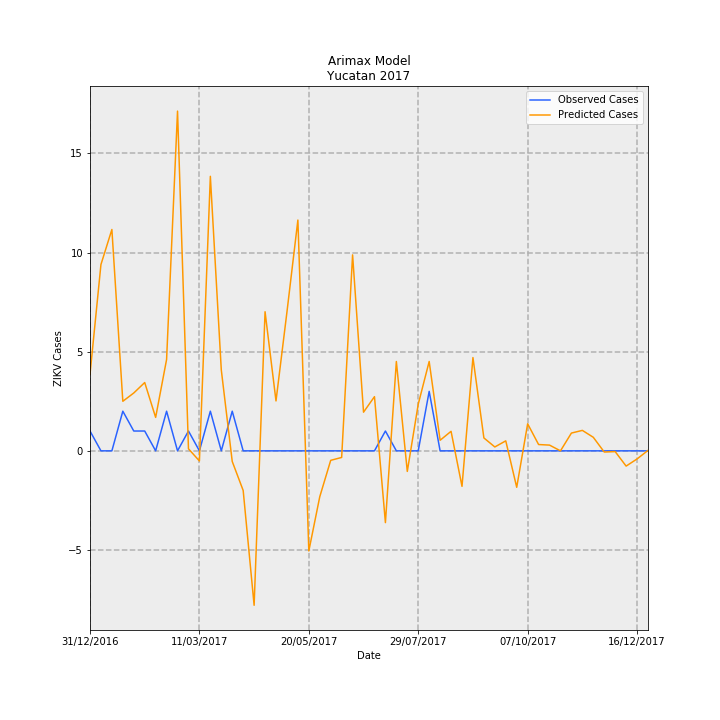

Values plotted in this chart, from the file beside it:
Date, predictions_incidence, observed_incidence, Predicted Cases, Observed Cases, error
31/12/2016, 0.1842, 0.04768, 3.864, 1, -2.864
07/01/2017, 0.4481, 0.0, 9.398, 0.0, -9.398
14/01/2017, 0.5324, 0.0, 11.17, 0.0, -11.17
21/01/2017, 0.1192, 0.09537, 2.5, 2, -0.4995
28/01/2017, 0.1392, 0.04768, 2.918, 1, -1.918
04/02/2017, 0.1643, 0.04768, 3.446, 1, -2.446
11/02/2017, 0.08043, 0.0, 1.687, 0.0, -1.687
18/02/2017, 0.2197, 0.09537, 4.609, 2, -2.609
25/02/2017, 0.8172, 0.0, 17.14, 0.0, -17.14
04/03/2017, 0.004882, 0.04768, 0.1024, 1, 0.8976
11/03/2017, -0.02435, 0.0, -0.5106, 0.0, 0.5106
18/03/2017, 0.6603, 0.09537, 13.85, 2, -11.85
25/03/2017, 0.1946, 0.0, 4.081, 0.0, -4.081
01/04/2017, -0.02558, 0.09537, -0.5364, 2, 2.536
08/04/2017, -0.09533, 0.0, -1.999, 0.0, 1.999
15/04/2017, -0.3715, 0.0, -7.791, 0.0, 7.791
22/04/2017, 0.3346, 0.0, 7.017, 0.0, -7.017
29/04/2017, 0.1201, 0.0, 2.518, 0.0, -2.518
06/05/2017, 0.3339, 0.0, 7.002, 0.0, -7.002
13/05/2017, 0.5551, 0.0, 11.64, 0.0, -11.64
20/05/2017, -0.2408, 0.0, -5.05, 0.0, 5.05
27/05/2017, -0.1104, 0.0, -2.314, 0.0, 2.314
03/06/2017, -0.02283, 0.0, -0.4787, 0.0, 0.4787
10/06/2017, -0.01589, 0.0, -0.3332, 0.0, 0.3332
17/06/2017, 0.4714, 0.0, 9.886, 0.0, -9.886
24/06/2017, 0.093, 0.0, 1.95, 0.0, -1.95
01/07/2017, 0.1303, 0.0, 2.733, 0.0, -2.733
08/07/2017, -0.1727, 0.04768, -3.621, 1, 4.621
15/07/2017, 0.2149, 0.0, 4.507, 0.0, -4.507
22/07/2017, -0.04949, 0.0, -1.038, 0.0, 1.038
29/07/2017, 0.1122, 0.0, 2.353, 0.0, -2.353
05/08/2017, 0.215, 0.143, 4.508, 3.0, -1.508
12/08/2017, 0.02544, 0.0, 0.5334, 0.0, -0.5334
19/08/2017, 0.04699, 0.0, 0.9854, 0.0, -0.9854
26/08/2017, -0.08542, 0.0, -1.791, 0.0, 1.791
02/09/2017, 0.2244, 0.0, 4.705, 0.0, -4.705
09/09/2017, 0.03106, 0.0, 0.6514, 0.0, -0.6514
16/09/2017, 0.00934, 0.0, 0.1959, 0.0, -0.1959
23/09/2017, 0.02402, 0.0, 0.5037, 0.0, -0.5037
30/09/2017, -0.08768, 0.0, -1.839, 0.0, 1.839
07/10/2017, 0.06503, 0.0, 1.364, 0.0, -1.364
14/10/2017, 0.01518, 0.0, 0.3184, 0.0, -0.3184
21/10/2017, 0.0138, 0.0, 0.2895, 0.0, -0.2895
28/10/2017, -2.8324364436797443e-05, 0.0, -0.000594, 0.0, 0.000594
04/11/2017, 0.04276, 0.0, 0.8968, 0.0, -0.8968
11/11/2017, 0.0492, 0.0, 1.032, 0.0, -1.032
18/11/2017, 0.03258, 0.0, 0.6834, 0.0, -0.6834
25/11/2017, -0.00285, 0.0, -0.05978, 0.0, 0.05978
02/12/2017, -0.001817, 0.0, -0.0381, 0.0, 0.0381
09/12/2017, -0.03669, 0.0, -0.7694, 0.0, 0.7694
16/12/2017, -0.01951, 0.0, -0.4091, 0.0, 0.4091
23/12/2017, 0.001046, 0.0, 0.02194, 0.0, -0.02194
